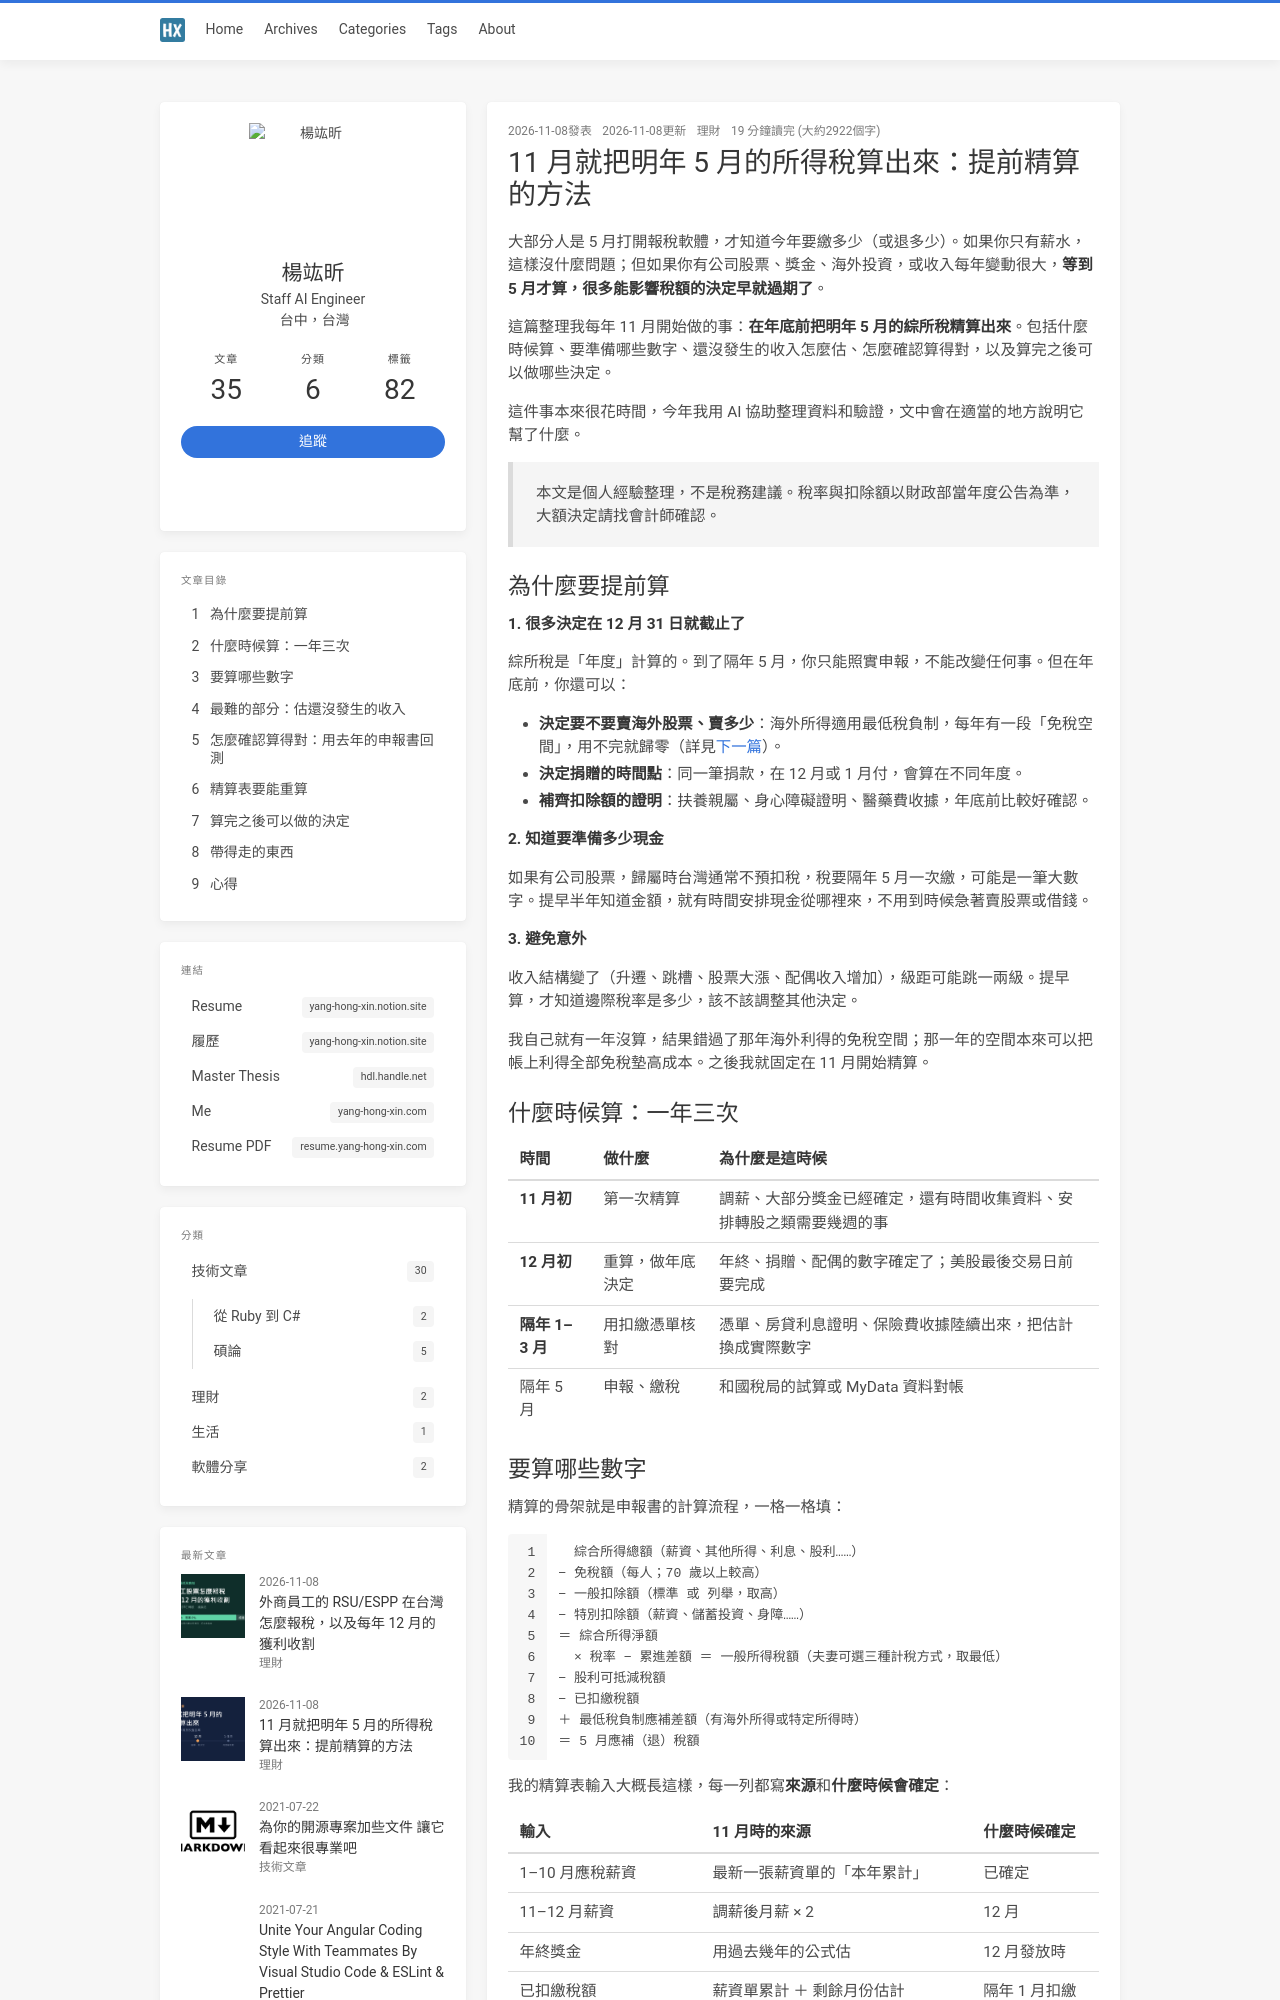

repository: jk195417/blog · page: precompute-income-tax/index.html · generator: jekyll

---
title: 11 月就把明年 5 月的所得稅算出來：提前精算的方法
date: 2026-11-08 20:00:00
thumbnail: precompute-income-tax/cover.png
toc: true
categories:
  - 理財
tags:
  - 報稅
  - 綜所稅
  - 稅務規劃
  - AI
---

大部分人是 5 月打開報稅軟體，才知道今年要繳多少（或退多少）。如果你只有薪水，這樣沒什麼問題；但如果你有公司股票、獎金、海外投資，或收入每年變動很大，**等到 5 月才算，很多能影響稅額的決定早就過期了**。

這篇整理我每年 11 月開始做的事：**在年底前把明年 5 月的綜所稅精算出來**。包括什麼時候算、要準備哪些數字、還沒發生的收入怎麼估、怎麼確認算得對，以及算完之後可以做哪些決定。

這件事本來很花時間，今年我用 AI 協助整理資料和驗證，文中會在適當的地方說明它幫了什麼。

<!-- more -->

> 本文是個人經驗整理，不是稅務建議。稅率與扣除額以財政部當年度公告為準，大額決定請找會計師確認。

## 為什麼要提前算

**1. 很多決定在 12 月 31 日就截止了**

綜所稅是「年度」計算的。到了隔年 5 月，你只能照實申報，不能改變任何事。但在年底前，你還可以：

- **決定要不要賣海外股票、賣多少**：海外所得適用最低稅負制，每年有一段「免稅空間」，用不完就歸零（詳見[下一篇](/rsu-espp-tax-and-gain-harvesting-in-taiwan/)）。
- **決定捐贈的時間點**：同一筆捐款，在 12 月或 1 月付，會算在不同年度。
- **補齊扣除額的證明**：扶養親屬、身心障礙證明、醫藥費收據，年底前比較好確認。

**2. 知道要準備多少現金**

如果有公司股票，歸屬時台灣通常不預扣稅，稅要隔年 5 月一次繳，可能是一筆大數字。提早半年知道金額，就有時間安排現金從哪裡來，不用到時候急著賣股票或借錢。

**3. 避免意外**

收入結構變了（升遷、跳槽、股票大漲、配偶收入增加），級距可能跳一兩級。提早算，才知道邊際稅率是多少，該不該調整其他決定。

我自己就有一年沒算，結果錯過了那年海外利得的免稅空間；那一年的空間本來可以把帳上利得全部免稅墊高成本。之後我就固定在 11 月開始精算。

## 什麼時候算：一年三次

| 時間 | 做什麼 | 為什麼是這時候 |
| --- | --- | --- |
| **11 月初** | 第一次精算 | 調薪、大部分獎金已經確定，還有時間收集資料、安排轉股之類需要幾週的事 |
| **12 月初** | 重算，做年底決定 | 年終、捐贈、配偶的數字確定了；美股最後交易日前要完成 |
| **隔年 1–3 月** | 用扣繳憑單核對 | 憑單、房貸利息證明、保險費收據陸續出來，把估計換成實際數字 |
| 隔年 5 月 | 申報、繳稅 | 和國稅局的試算或 MyData 資料對帳 |
